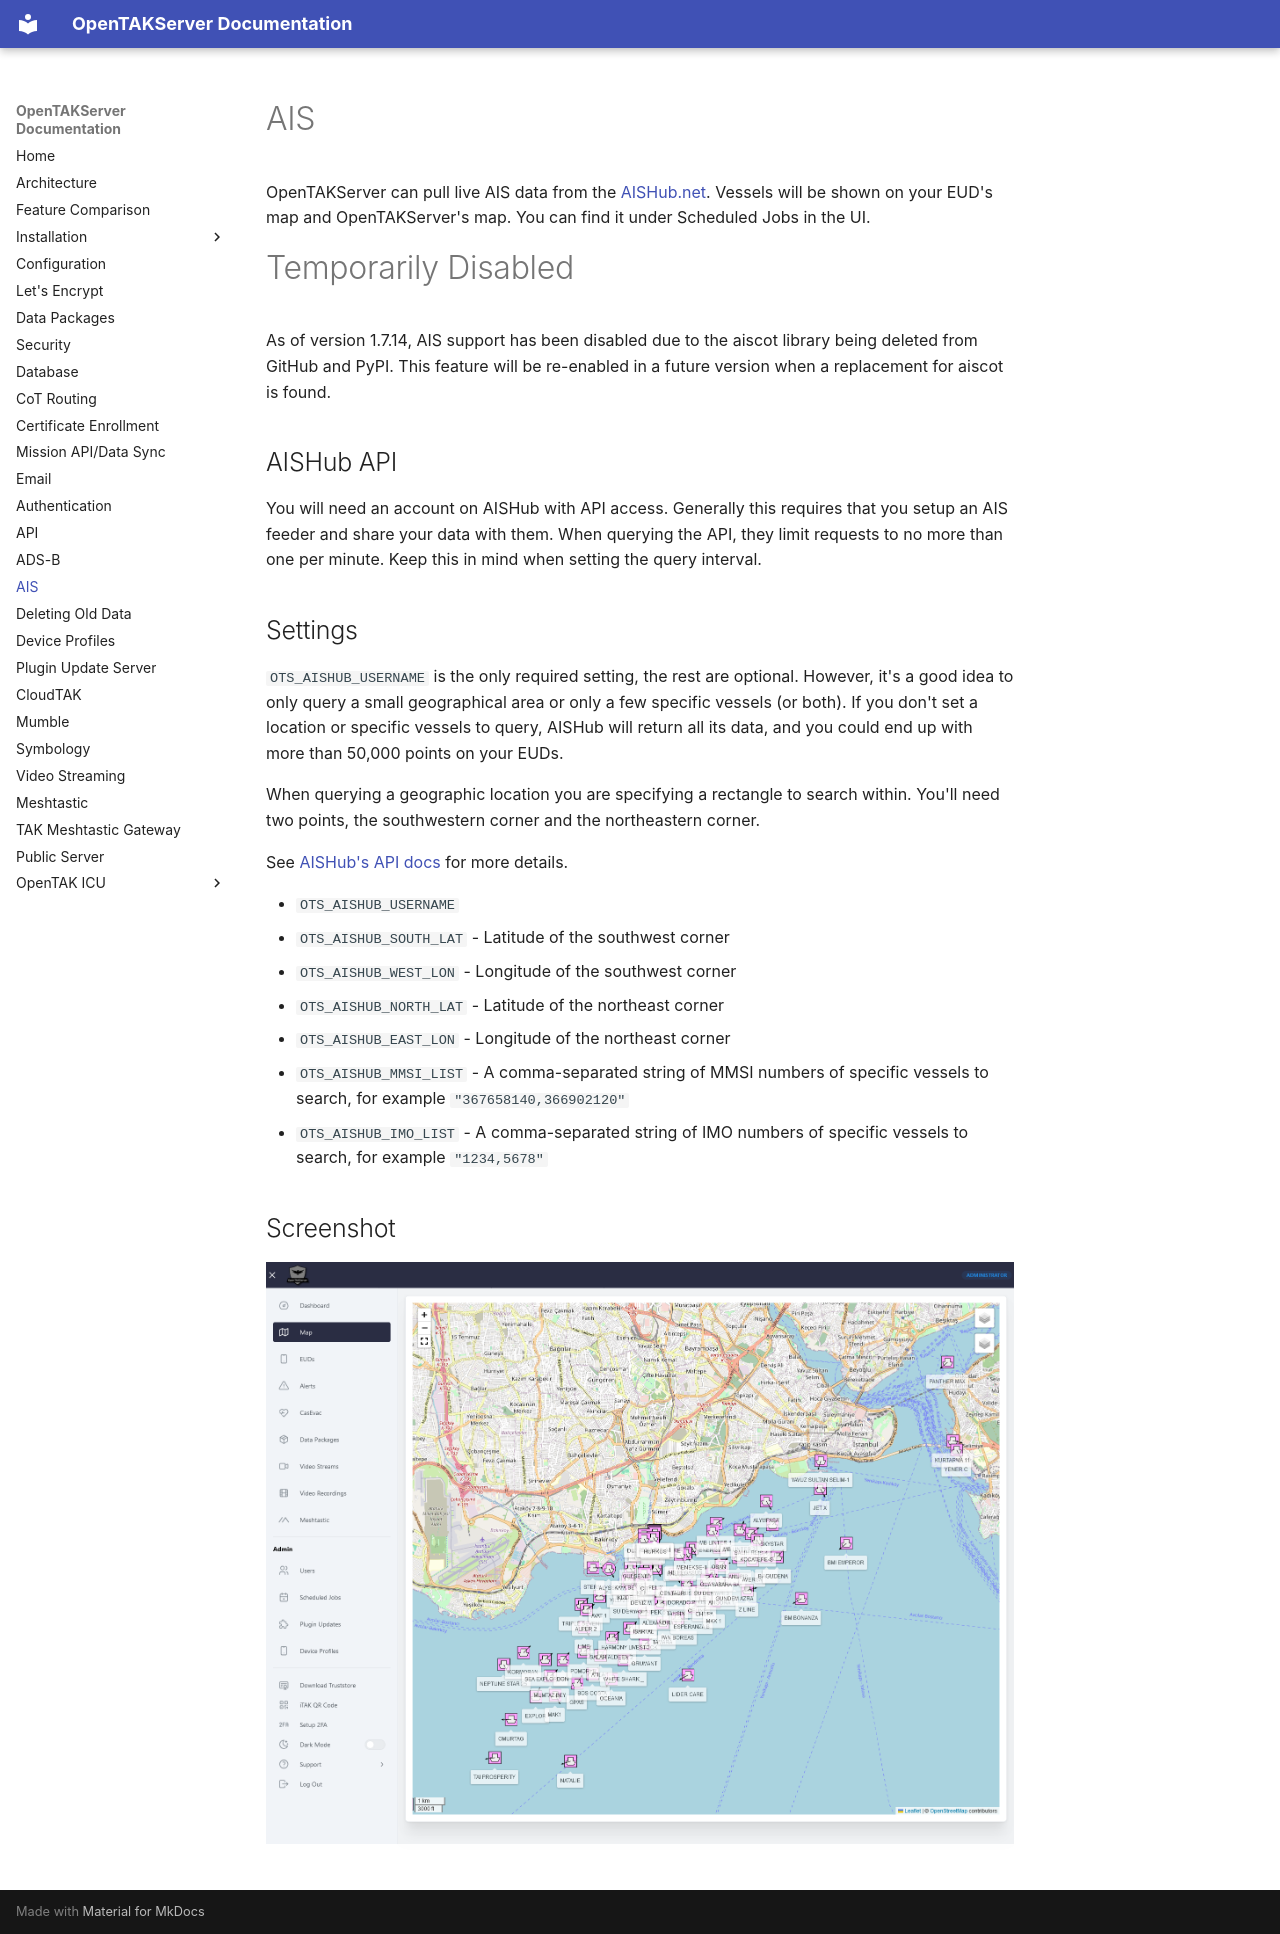

repository: brian7704/OpenTAKServer-docs · page: ais/index.html · generator: mkdocs

# AIS

OpenTAKServer can pull live AIS data from the [AISHub.net](https://www.aishub.net/). Vessels will be shown on your EUD's
map and OpenTAKServer's map. You can find it under Scheduled Jobs in the UI.

# Temporarily Disabled

As of version 1.7.14, AIS support has been disabled due to the aiscot library being deleted from GitHub and PyPI. This feature
will be re-enabled in a future version when a replacement for aiscot is found.

## AISHub API

You will need an account on AISHub with API access. Generally this requires that you setup an AIS feeder and share your data with them.
When querying the API, they limit requests to no more than one per minute. Keep this in mind when setting the query interval.

## Settings

`OTS_AISHUB_USERNAME` is the only required setting, the rest are optional. However, it's a good idea to only query a small geographical
area or only a few specific vessels (or both). If you don't set a location or specific vessels to query, AISHub will return all
its data, and you could end up with more than 50,000 points on your EUDs.

When querying a geographic location you are specifying a rectangle to search within. You'll need two points, the southwestern
corner and the northeastern corner.

See [AISHub's API docs](https://www.aishub.net/api) for more details.

- `OTS_AISHUB_USERNAME`
- `OTS_AISHUB_SOUTH_LAT` - Latitude of the southwest corner
- `OTS_AISHUB_WEST_LON` - Longitude of the southwest corner
- `OTS_AISHUB_NORTH_LAT` - Latitude of the northeast corner
- `OTS_AISHUB_EAST_LON` - Longitude of the northeast corner
- `OTS_AISHUB_MMSI_LIST` - A comma-separated string of MMSI numbers of specific vessels to search, for example `"367658140,366902120"`
- `OTS_AISHUB_IMO_LIST` - A comma-separated string of IMO numbers of specific vessels to search, for example `"1234,5678"`

## Screenshot

![!Screenshot of AIS on the map](images/ais_map.png)
